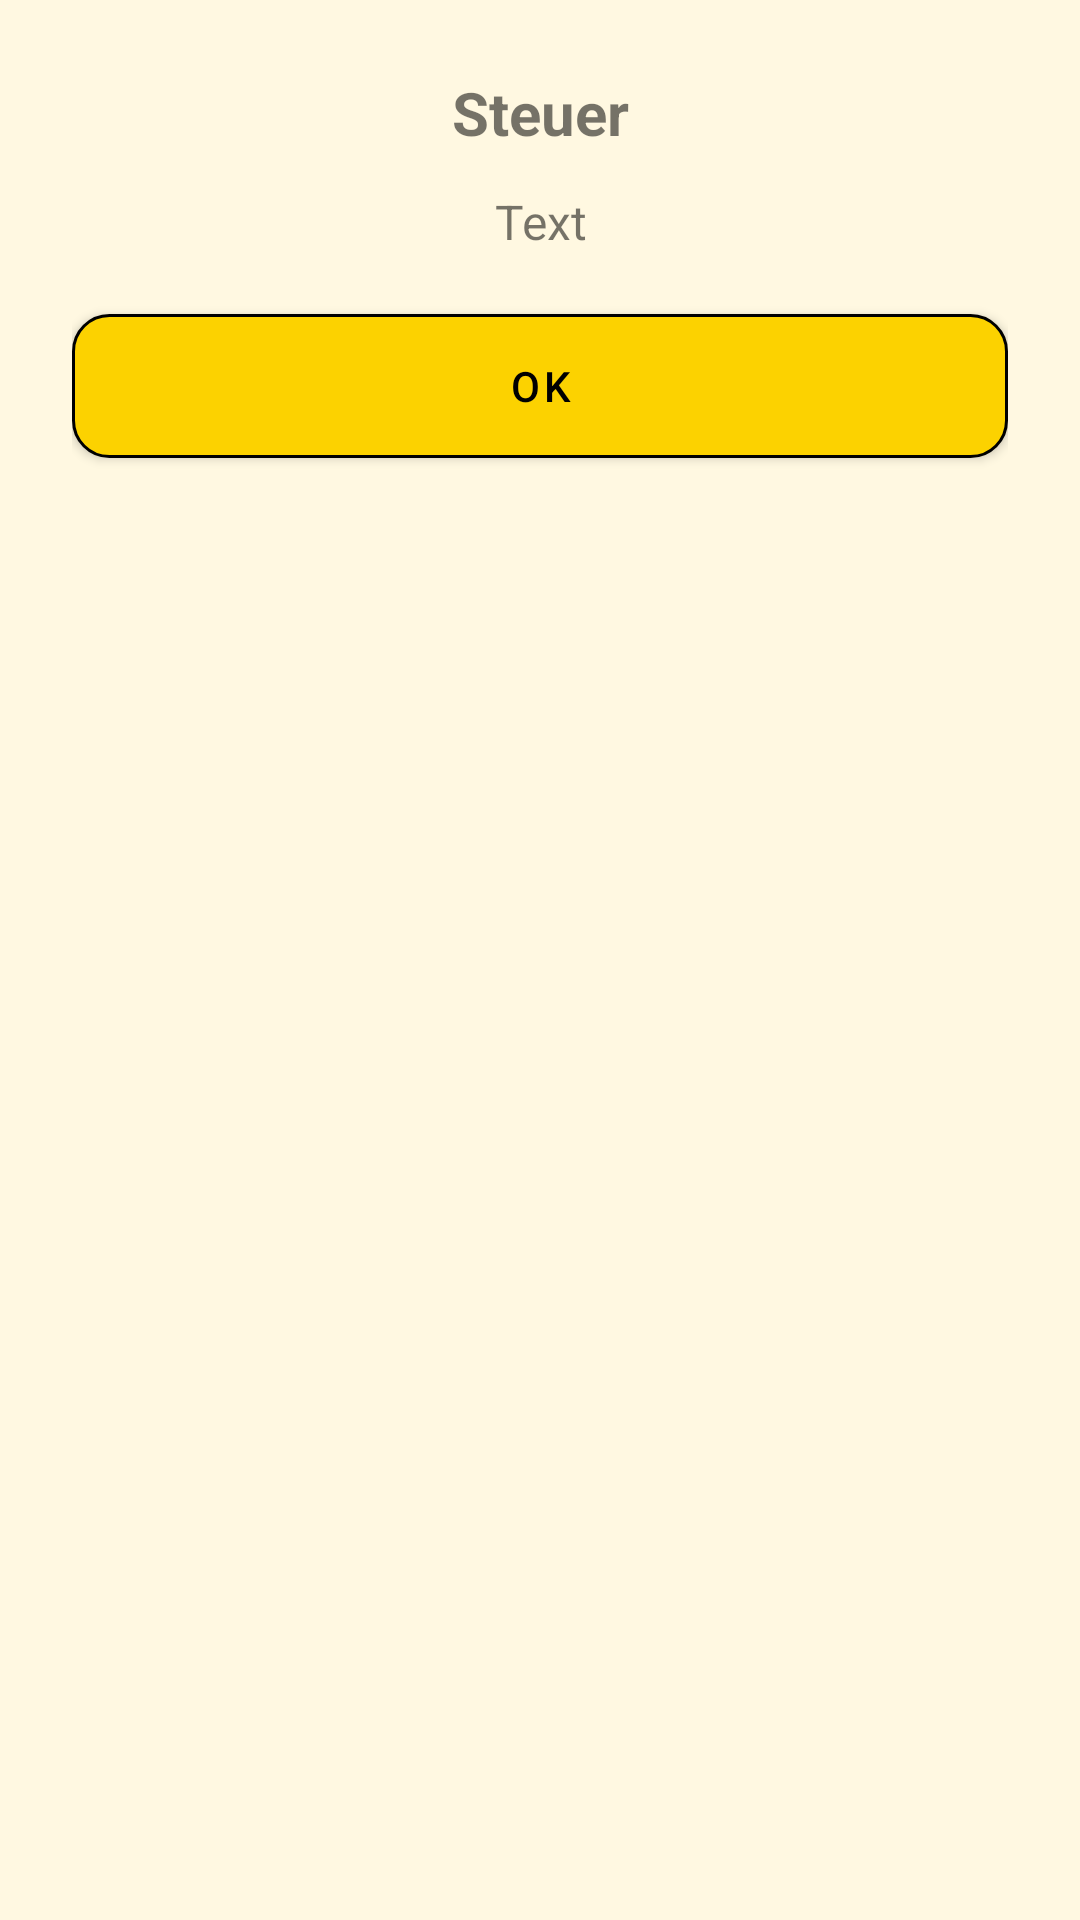

Produce the Android XML layout that renders to this screen, including the resource entries it uses.
<!-- AndroidManifest.xml: application theme Theme.MyApplication -->
<!-- res/layout/dialog_tax.xml -->
<?xml version="1.0" encoding="utf-8"?>
<LinearLayout xmlns:android="http://schemas.android.com/apk/res/android"
    android:layout_width="match_parent"
    android:layout_height="wrap_content"
    android:orientation="vertical"
    android:padding="24dp">

    <TextView
        android:id="@+id/taxTitle"
        android:layout_width="match_parent"
        android:layout_height="wrap_content"
        android:text="@string/tax"
        android:textSize="20sp"
        android:textStyle="bold"
        android:gravity="center"
        android:layout_marginBottom="12dp"/>

    <TextView
        android:id="@+id/taxText"
        android:layout_width="match_parent"
        android:layout_height="wrap_content"
        android:text="@string/text"
        android:textSize="16sp"
        android:gravity="center" />

    <Button
        android:id="@+id/okTaxBtn"
        android:layout_width="match_parent"
        android:layout_height="wrap_content"
        android:text="@string/ok_"
        android:layout_marginTop="20dp" />
</LinearLayout>
<!-- resources referenced by this layout -->
<resources>
  <string name="ok_">OK</string>
  <string name="tax">Steuer</string>
  <string name="text">Text</string>
  <style name="Theme.MyApplication" parent="Theme.MaterialComponents.Light.NoActionBar">
  
          
          <item name="fullscreenBackgroundColor">@color/vanilla_background</item>
          <item name="fullscreenTextColor">@color/light_blue_A200</item>
          <item name="android:windowBackground">@color/vanilla_background</item>
  
          
          <item name="materialButtonStyle">
              @style/Widget.MyApplication.YellowButton
          </item>
          
          <item name="buttonStyle">
              @style/Widget.MyApplication.YellowButton
          </item>
      </style>
  <color name="vanilla_background">#FFF8E1</color>
  <color name="light_blue_A200">#FF40C4FF</color>
  <style name="Widget.MyApplication.YellowButton" parent="Widget.MaterialComponents.Button">
          <item name="android:background">
              @drawable/button_yellow_with_border
          </item>
          <item name="backgroundTint">@null</item>
          <item name="android:textColor">@color/black</item>
          <item name="android:textAllCaps">false</item>
      </style>
  <!-- drawable button_yellow_with_border (drawable) -->
  <?xml version="1.0" encoding="utf-8"?>
  <shape xmlns:android="http://schemas.android.com/apk/res/android"
      android:shape="rectangle">
  
      <solid android:color="#FCD200" />
  
      <stroke
          android:width="1dp"
          android:color="#000000" />
  
      <corners android:radius="12dp" />
  </shape>
  <color name="black">#FF000000</color>
</resources>
